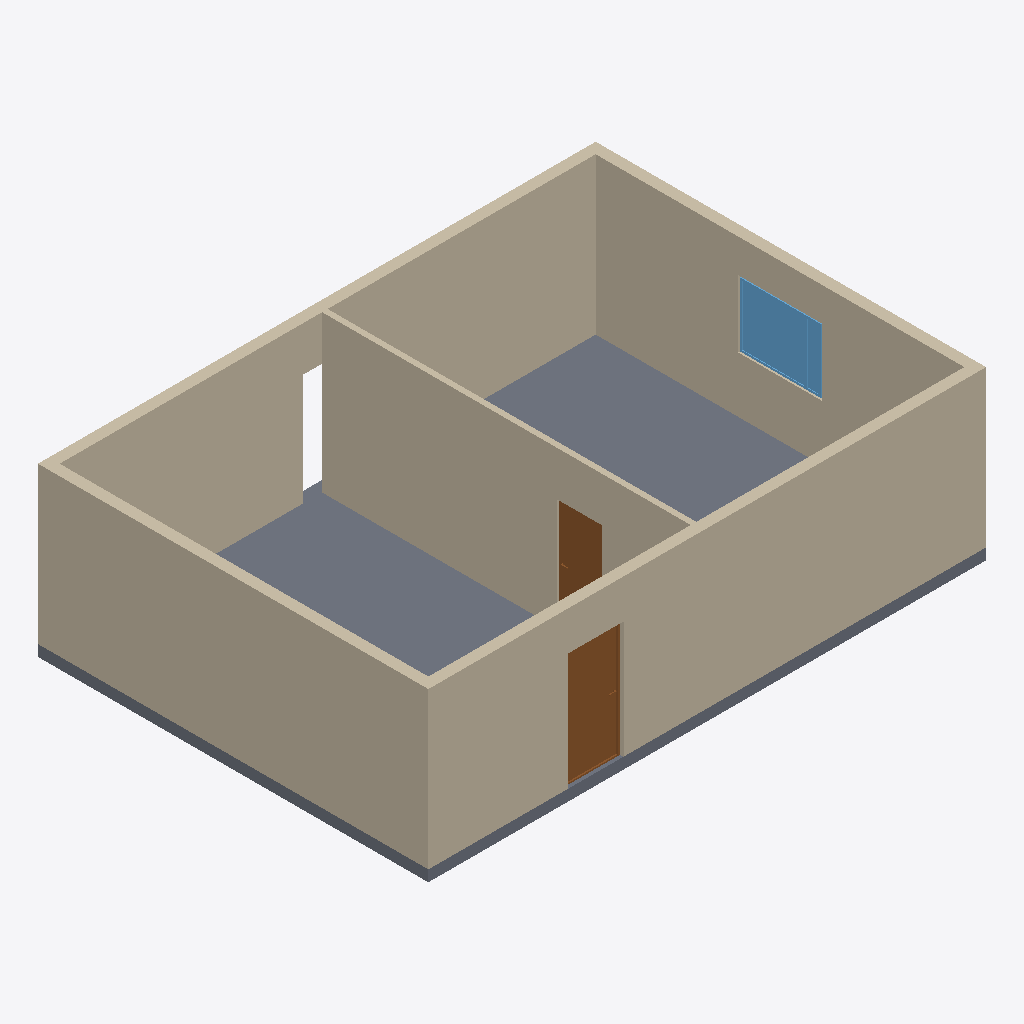
Isometric view of an IFC building model (IFC-SPF (STEP), schema IFC4X3, length unit metre), seen from the south-west, elements coloured by IFC class: 5 walls (beige), 2 doors (brown), 1 slab (grey), 1 window (light blue).
Extent 10.0 m × 7.0 m × 3.0 m (x, y, z). Storeys (2): Planta baja at 0.00 m; Planta primera at 3.00 m. Elements (9): 5 IfcWall, 2 IfcDoor, 1 IfcSlab, 1 IfcWindow.

HEADER;
FILE_DESCRIPTION(('ViewDefinition[DesignTransferView]'),'2;1');
FILE_NAME('ifcopenshell_ifc4x3_m.ifc','2026-10-17T00:00:00',(''),(''),'IfcOpenShell 0.9.0.post1','IfcOpenShell 0.9.0.post1','Nobody');
FILE_SCHEMA(('IFC4X3'));
ENDSEC;
DATA;
#17=IFCPROJECT('00000000000000001Q000h',#16,'Casa de prueba',$,$,$,$,(#30),#25);
#34=IFCSITE('00000000000000001Q000b',#33,'Parcela',$,$,#71,$,$,$,$,$,$,$,$);
#36=IFCBUILDING('00000000000000001Q000a',#35,'Vivienda',$,$,#76,$,$,$,$,$,$);
#42=IFCBUILDINGSTOREY('00000000000000001Q000X',#41,'Planta baja',$,$,#66,$,$,$,0.0);
#49=IFCBUILDINGSTOREY('00000000000000001Q000W',#48,'Planta primera',$,$,#61,$,$,$,3.0);
#157=IFCWALL('00000000000000001Q000P',#156,'Fachada 1',$,$,#193,#173,$,$);
#263=IFCWALL('00000000000000001Q000g',#262,'Fachada 4',$,$,#295,#279,$,$);
#229=IFCWALL('00000000000000001Q000F',#228,'Fachada 3',$,$,#261,#245,$,$);
#733=IFCSLAB('00000000000000001Q0004',#732,'Solera',$,$,#755,#745,$,$);
#297=IFCWALL('00000000000000001Q000l',#296,'Tabique',$,$,#331,#313,$,$);
#195=IFCWALL('00000000000000001Q000J',#194,'Fachada 2',$,$,#227,#211,$,$);
#383=IFCDOOR('00000000000000001Q0010',#382,'Puerta de entrada',$,$,#470,#462,$,2.1,1.0,$,$,$);
#497=IFCWINDOW('00000000000000001Q0015',#496,'Ventana salón',$,$,#592,#584,$,1.2,1.5,$,$,$);
#619=IFCDOOR('00000000000000001Q0009',#618,'Puerta de paso',$,$,#706,#698,$,2.0,0.8,$,$,$);
ENDSEC;
